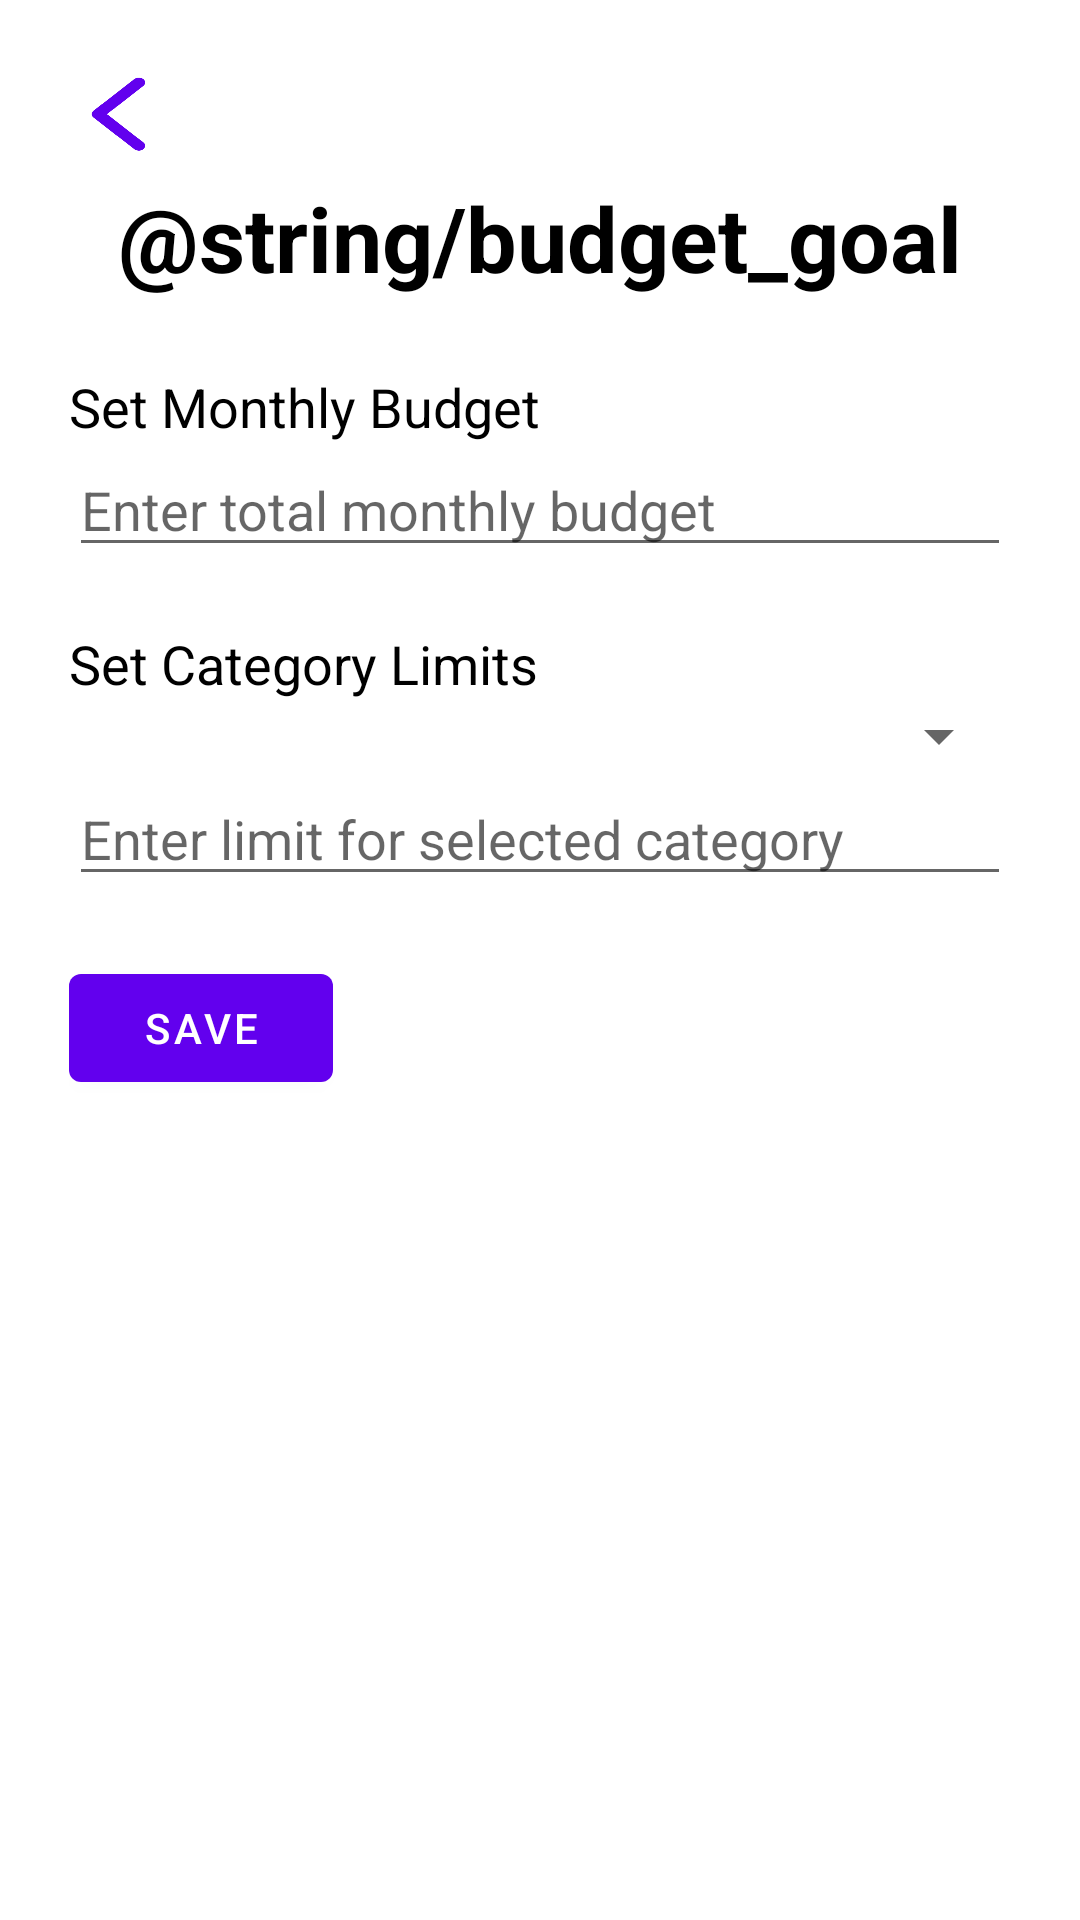

Here is an Android app screen rendered from its layout file. Give the layout XML and the strings, colors and styles it references.
<!-- AndroidManifest.xml: application theme Theme.PROG7313_PART3 -->
<!-- res/layout/activity_budgetgoal.xml -->
<ScrollView xmlns:android="http://schemas.android.com/apk/res/android"
    android:layout_width="match_parent"
    android:layout_height="match_parent">

    <LinearLayout
        android:layout_width="match_parent"
        android:layout_height="wrap_content"
        android:orientation="vertical"
        android:padding="23dp">

        <Button
            android:id="@+id/btnBack2"
            android:layout_width="41dp"
            android:layout_height="32dp"
            android:background="@drawable/back_button" />

        <TextView
            android:id="@+id/textView3"
            android:layout_width="match_parent"
            android:layout_height="wrap_content"
            android:text="@string/budget_goal"
            android:textSize="30sp"
            android:textAlignment="center"
            android:gravity="center"
            android:textStyle="bold"
            android:textColor="@color/black"
            android:layout_margin="4dp" />

        <TextView
            android:text="Set Monthly Budget"
            android:textSize="18sp"
            android:layout_marginTop="20dp"
            android:layout_width="wrap_content"
            android:layout_height="wrap_content"
            android:textColor="@color/black"/>

        <EditText
            android:id="@+id/totalBudgetInput"
            android:hint="Enter total monthly budget"
            android:inputType="numberDecimal"
            android:layout_width="match_parent"
            android:layout_height="wrap_content" />

        <TextView
            android:text="Set Category Limits"
            android:textSize="18sp"
            android:layout_marginTop="20dp"
            android:layout_width="wrap_content"
            android:layout_height="wrap_content"
            android:textColor="@color/black"/>

        <Spinner
            android:id="@+id/spinnerCategory"
            android:layout_width="match_parent"
            android:layout_height="wrap_content"/>

        <EditText
            android:id="@+id/categoryLimit"
            android:hint="Enter limit for selected category"
            android:inputType="numberDecimal"
            android:layout_width="match_parent"
            android:layout_height="wrap_content"/>

        <Button
            android:id="@+id/saveBudgetButton"
            android:layout_width="wrap_content"
            android:layout_height="wrap_content"
            android:layout_marginTop="20dp"
            android:text="Save" />



    </LinearLayout>
</ScrollView>
<!-- resources referenced by this layout -->
<resources>
  <color name="black">#FF000000</color>
  <!-- drawable back_button: png bitmap (drawable, 32396 bytes) -->
  <style name="Theme.PROG7313_PART3" parent="Theme.MaterialComponents.DayNight.DarkActionBar">
          
          <item name="colorPrimary">@color/purple_500</item>
          <item name="colorPrimaryVariant">@color/purple_700</item>
          <item name="colorOnPrimary">@color/white</item>
          
          <item name="colorSecondary">@color/teal_200</item>
          <item name="colorSecondaryVariant">@color/teal_700</item>
          <item name="colorOnSecondary">@color/black</item>
          
          <item name="android:statusBarColor">?attr/colorPrimaryVariant</item>
          
      </style>
  <color name="purple_500">#FF6200EE</color>
  <color name="purple_700">#FF3700B3</color>
  <color name="white">#FFFFFFFF</color>
  <color name="teal_200">#FF03DAC5</color>
  <color name="teal_700">#FF018786</color>
</resources>
